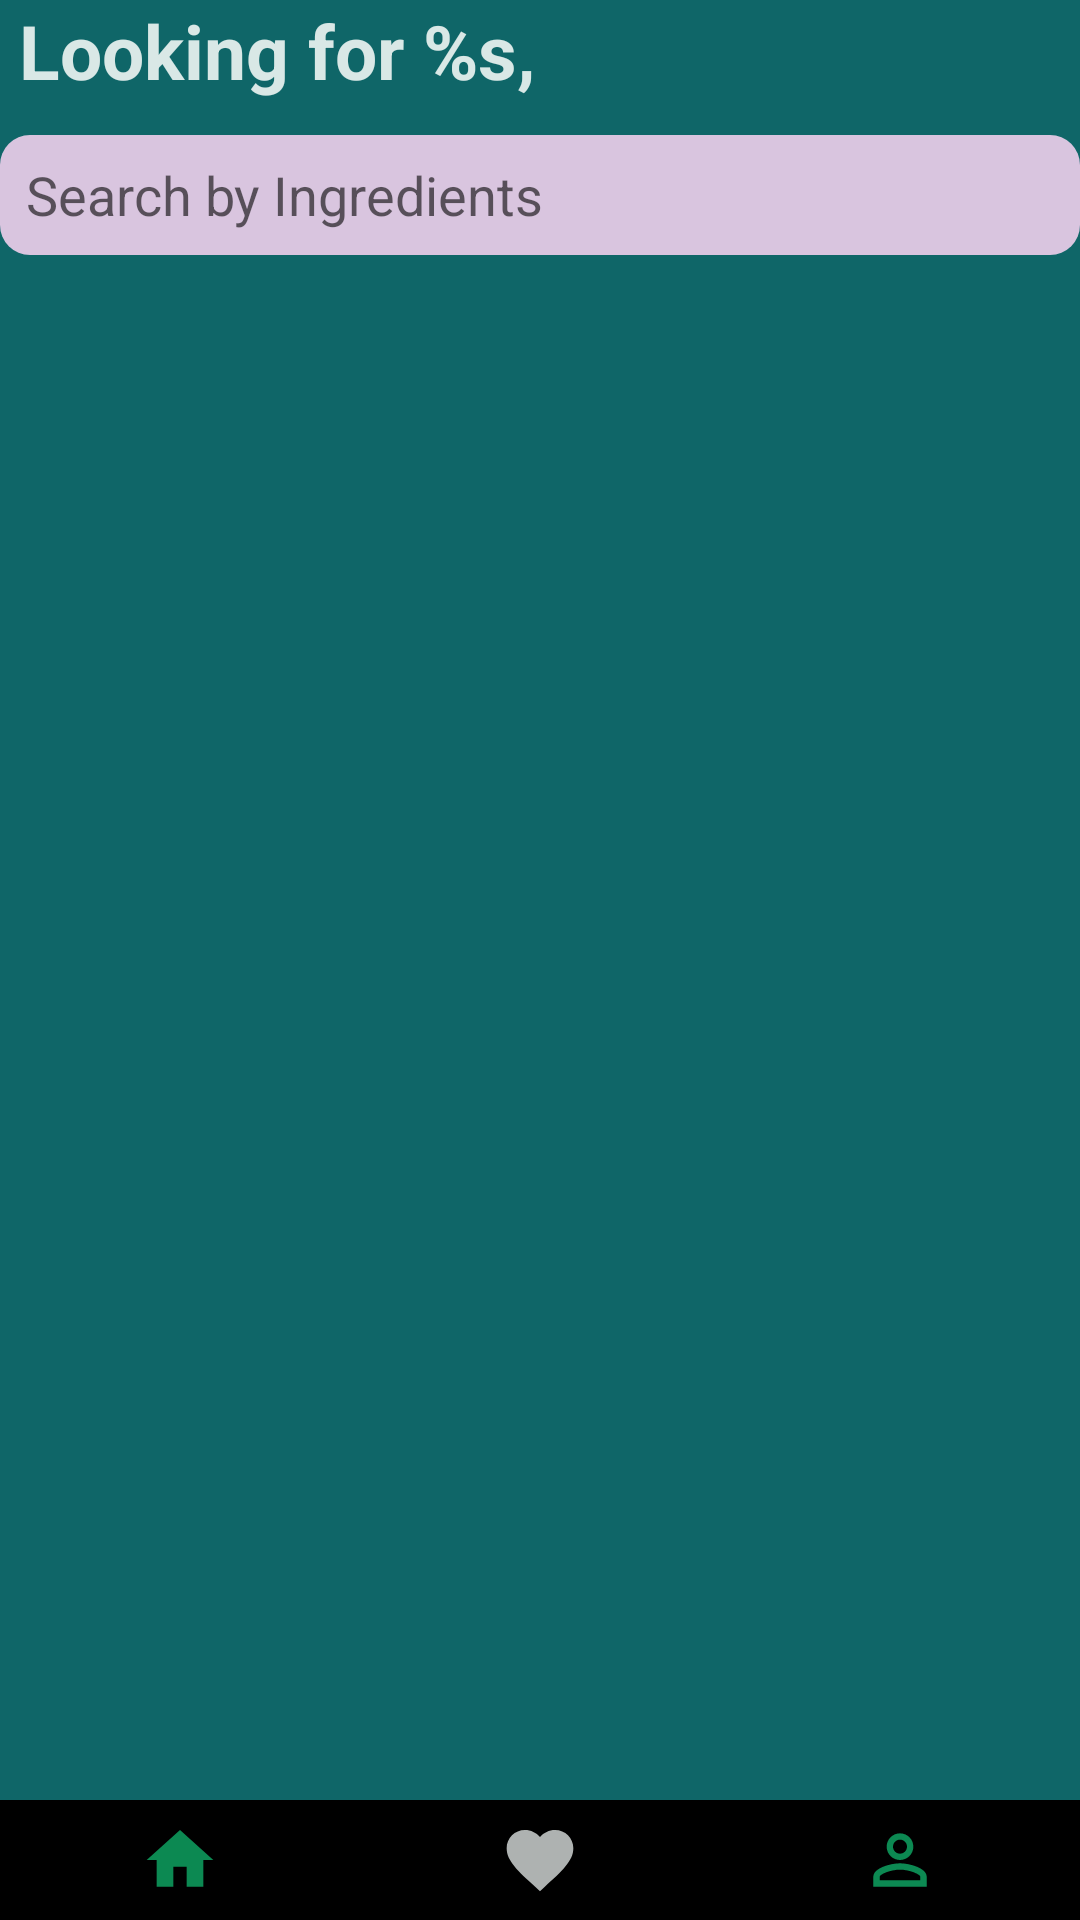

Write the Android layout XML for this screen, with the resource values it uses.
<!-- AndroidManifest.xml: application theme Theme.RecipeApp -->
<!-- res/layout/activity_third.xml -->
<?xml version="1.0" encoding="utf-8"?>
<RelativeLayout xmlns:android="http://schemas.android.com/apk/res/android"
    xmlns:app="http://schemas.android.com/apk/res-auto"
    xmlns:tools="http://schemas.android.com/tools"
    android:layout_width="match_parent"
    android:layout_height="match_parent"
    android:background="#0F6668"
    tools:context=".ThirdActivity">


    <TextView
        android:id="@+id/textViewLookingFor"
        android:layout_width="match_parent"
        android:layout_height="40sp"
        android:text="@string/looking_for"
        android:textColor="#D9E8E6"
        android:textSize="25sp"
        android:textStyle="bold" />

    <EditText
        android:layout_width="match_parent"
        android:layout_height="40sp"
        android:layout_marginTop="45sp"
        android:background="@drawable/circle_button"
        android:hint="  Search by Ingredients" />

    <LinearLayout
        android:layout_width="match_parent"
        android:layout_height="40sp"
        android:layout_alignParentBottom="true"
        android:layout_marginBottom="0dp"
        android:orientation="horizontal"
        tools:layout_editor_absoluteX="3dp">

        <ImageButton
            android:id="@+id/buttonHome"
            android:layout_width="match_parent"
            android:layout_height="40sp"
            android:layout_weight="1"
            android:background="@color/black"
            app:srcCompat="@drawable/home_button" />

        <ImageButton
            android:id="@+id/buttonFavourite"
            android:layout_width="match_parent"
            android:layout_height="40sp"
            android:layout_weight="1"
            android:background="@color/black"
            app:srcCompat="@drawable/favourite_button" />

        <ImageButton
            android:id="@+id/buttonProfile"
            android:layout_width="match_parent"
            android:layout_height="40sp"
            android:layout_weight="1"
            android:background="@color/black"
            app:srcCompat="@drawable/profile_button" />
    </LinearLayout>

    <androidx.recyclerview.widget.RecyclerView
        android:id="@+id/recyclerView"
        android:layout_width="match_parent"
        android:layout_height="match_parent"
        android:layout_marginTop="90sp"
        android:layout_marginBottom="45sp" />


</RelativeLayout>
<!-- resources referenced by this layout -->
<resources>
  <!-- drawable circle_button (drawable) -->
  <?xml version="1.0" encoding="utf-8"?>
  <shape xmlns:android="http://schemas.android.com/apk/res/android" android:shape="rectangle">
      <solid android:color="#D9C5DF"/>
      <corners android:radius="10sp"/>
  
  </shape>
  <!-- drawable favourite_button (drawable-anydpi) -->
  <vector xmlns:android="http://schemas.android.com/apk/res/android"
      android:width="24dp"
      android:height="24dp"
      android:viewportWidth="24"
      android:viewportHeight="24"
      android:tint="#DADFDD"
      android:alpha="0.8">
    <group android:scaleX="1.1111112"
        android:scaleY="1.1111112"
        android:translateX="-1.3333334"
        android:translateY="-1.3333334">
      <path
          android:fillColor="@android:color/white"
          android:pathData="M12,21.35l-1.45,-1.32C5.4,15.36 2,12.28 2,8.5 2,5.42 4.42,3 7.5,3c1.75,0 3.41,0.81 4.5,2.09C13.09,3.81 14.76,3 16.5,3 19.58,3 22,5.42 22,8.5c0,3.78 -3.4,6.86 -8.55,11.54L12,21.35z"/>
    </group>
  </vector>
  <!-- drawable home_button (drawable-anydpi) -->
  <vector xmlns:android="http://schemas.android.com/apk/res/android"
      android:width="24dp"
      android:height="24dp"
      android:viewportWidth="24"
      android:viewportHeight="24"
      android:tint="#0EAB66"
      android:alpha="0.8">
    <group android:scaleX="1.1111112"
        android:scaleY="1.1111112"
        android:translateX="-1.3333334"
        android:translateY="-1.3333334">
      <path
          android:fillColor="@android:color/white"
          android:pathData="M10,20v-6h4v6h5v-8h3L12,3 2,12h3v8z"/>
    </group>
  </vector>
  <!-- drawable profile_button (drawable-anydpi) -->
  <vector xmlns:android="http://schemas.android.com/apk/res/android"
      android:width="24dp"
      android:height="24dp"
      android:viewportWidth="24"
      android:viewportHeight="24"
      android:tint="#0EAB66"
      android:alpha="0.8">
    <group android:scaleX="1.1111112"
        android:scaleY="1.1111112"
        android:translateX="-1.3333334"
        android:translateY="-1.3333334">
      <path
          android:fillColor="@android:color/white"
          android:pathData="M12,5.9c1.16,0 2.1,0.94 2.1,2.1s-0.94,2.1 -2.1,2.1S9.9,9.16 9.9,8s0.94,-2.1 2.1,-2.1m0,9c2.97,0 6.1,1.46 6.1,2.1v1.1L5.9,18.1L5.9,17c0,-0.64 3.13,-2.1 6.1,-2.1M12,4C9.79,4 8,5.79 8,8s1.79,4 4,4 4,-1.79 4,-4 -1.79,-4 -4,-4zM12,13c-2.67,0 -8,1.34 -8,4v3h16v-3c0,-2.66 -5.33,-4 -8,-4z"/>
    </group>
  </vector>
  <string name="looking_for">\ Looking for %s,</string>
  <style name="Theme.RecipeApp" parent="Theme.AppCompat.Light">
          
          <item name="colorPrimary">@color/purple_500</item>
          <item name="colorPrimaryVariant">@color/purple_700</item>
          <item name="colorOnPrimary">@color/white</item>
          
          <item name="colorSecondary">@color/teal_200</item>
          <item name="colorSecondaryVariant">@color/teal_700</item>
          <item name="colorOnSecondary">@color/black</item>
          
          
      </style>
  <!-- not gathered from this repository: default colours our renderer supplied (Android Studio template values) -->
  <color name="purple_500">#FF6200EE</color>
  <color name="purple_700">#FF3700B3</color>
  <color name="teal_200">#FF03DAC5</color>
  <color name="teal_700">#FF018786</color>
  <color name="black">#FF000000</color>
  <color name="white">#FFFFFFFF</color>
</resources>
